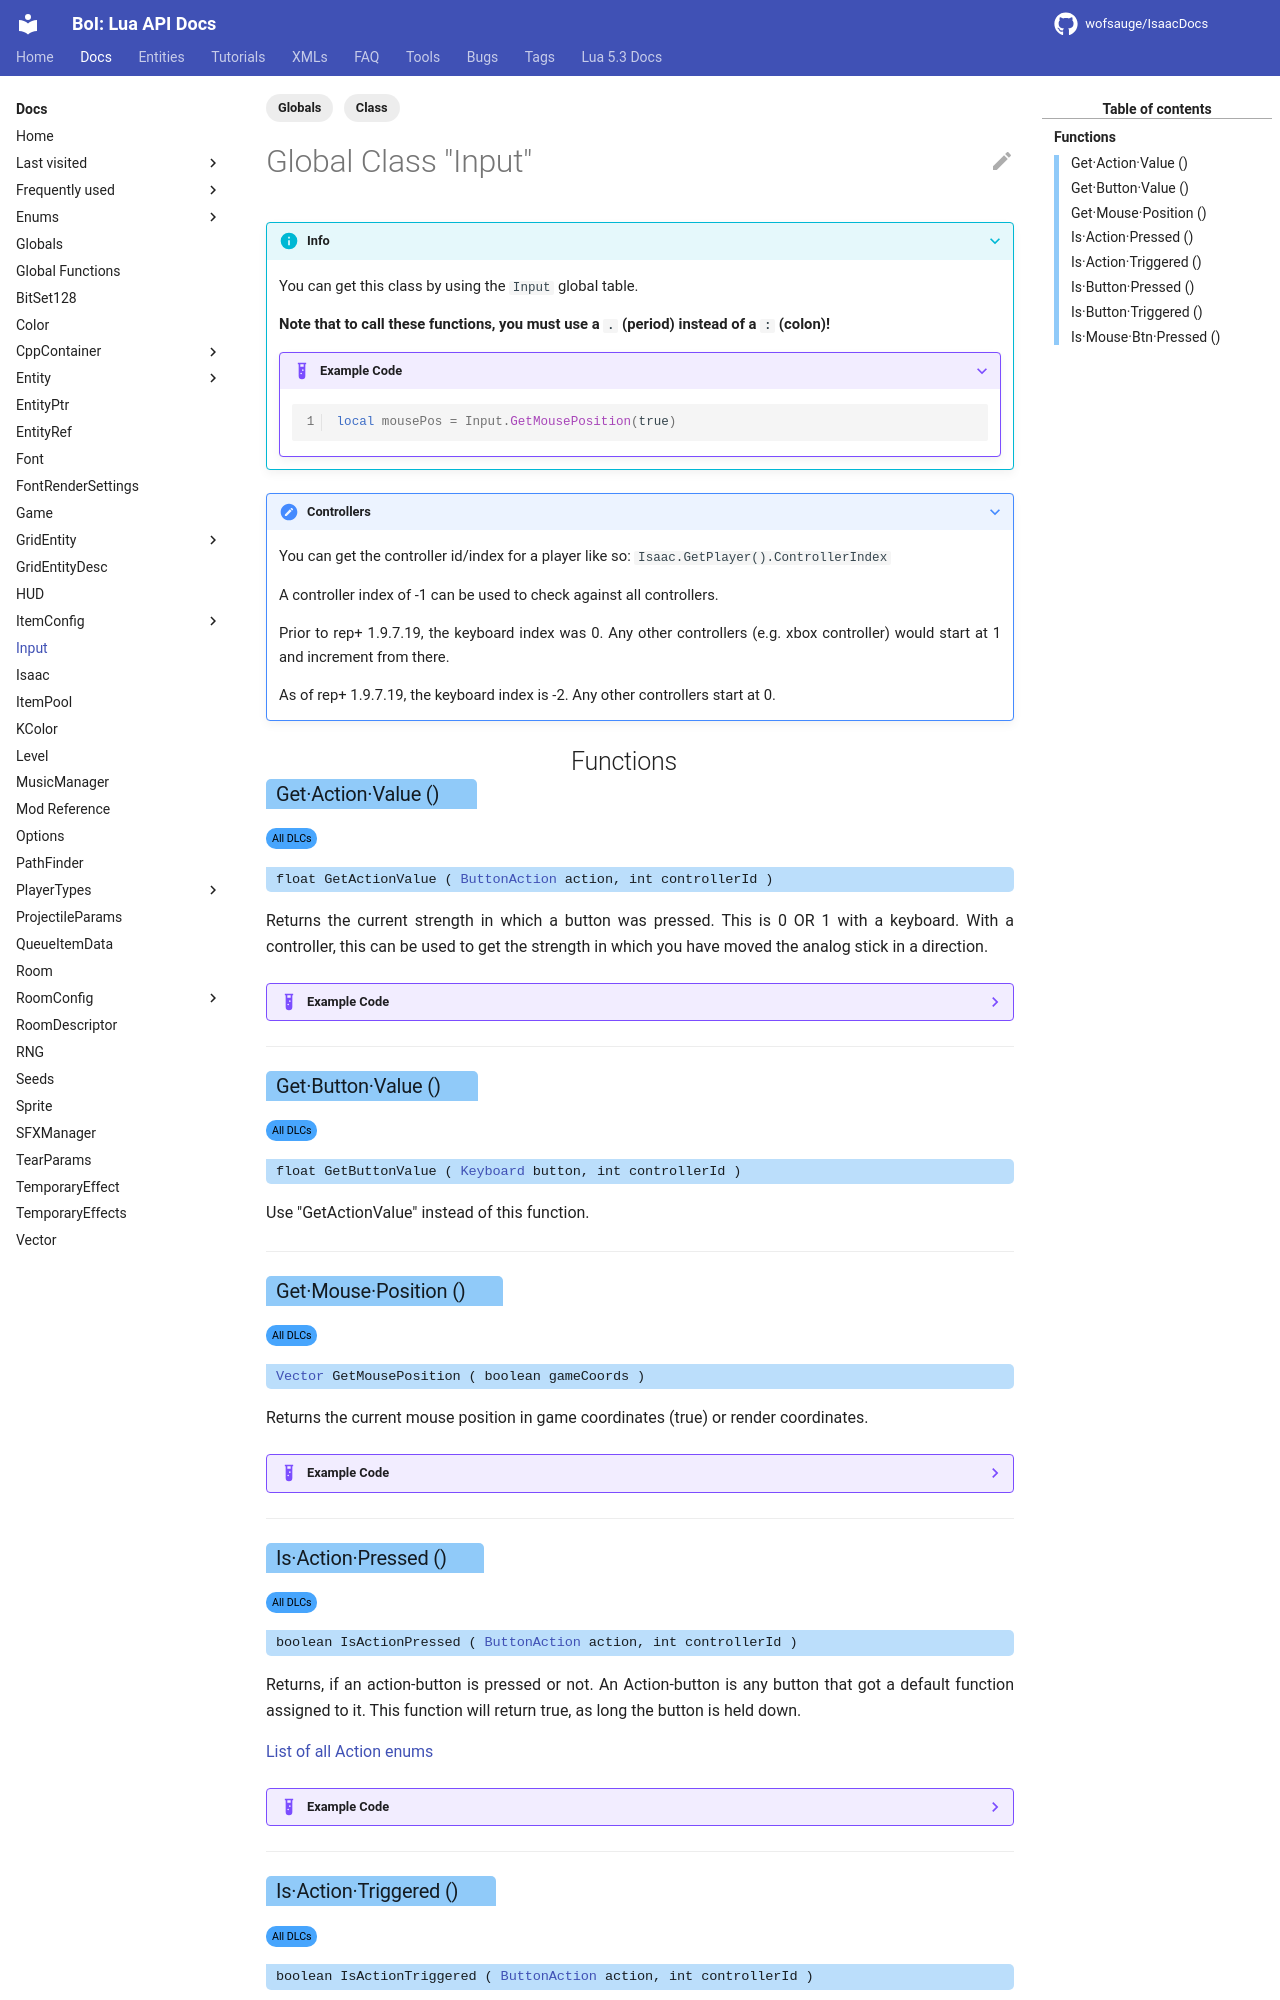

repository: wofsauge/IsaacDocs · page: rep/Input.html · generator: mkdocs

---
tags:
  - Globals
  - Class
---
# Global Class "Input"

???+ info
    You can get this class by using the `Input` global table.

    **Note that to call these functions, you must use a `.` (period) instead of a `:` (colon)!**

    ???+ example "Example Code"
        ```lua
        local mousePos = Input.GetMousePosition(true)
        ```

???+ note "Controllers"
    You can get the controller id/index for a player like so: `Isaac.GetPlayer().ControllerIndex`

    A controller index of -1 can be used to check against all controllers.

    Prior to rep+ 1.9.7.19, the keyboard index was 0. Any other controllers (e.g. xbox controller) would start at 1 and increment from there.

    As of rep+ 1.9.7.19, the keyboard index is -2. Any other controllers start at 0.

## Functions
### Get·Action·Value () {: aria-label='Functions' }
[ ](#){: .alldlc .tooltip .badge }
#### float GetActionValue ( [ButtonAction](enums/ButtonAction.md) action, int controllerId ) {: .copyable aria-label='Functions' }

Returns the current strength in which a button was pressed. This is 0 OR 1 with a keyboard. With a controller, this can be used to get the strength in which you have moved the analog stick in a direction.

???- example "Example Code"
    This code prints the current "strength" in which the analog stick was moved to the left.
    ```lua
    print(Input.GetActionValue(ButtonAction.ACTION_LEFT, 1))
    ```

___
### Get·Button·Value () {: aria-label='Functions' }
[ ](#){: .alldlc .tooltip .badge }
#### float GetButtonValue ( [Keyboard](enums/Keyboard.md) button, int controllerId ) {: .copyable aria-label='Functions' }

Use "GetActionValue" instead of this function.
___
### Get·Mouse·Position () {: aria-label='Functions' }
[ ](#){: .alldlc .tooltip .badge }
#### [Vector](Vector.md) GetMousePosition ( boolean gameCoords ) {: .copyable aria-label='Functions' }

Returns the current mouse position in game coordinates (true) or render coordinates.

???- example "Example Code"
    This code renders "Hello World!" at the current mouse position.
    ```lua
    local mousePos = Input.GetMousePosition(true) -- get mouse position in world coordinates
    local screenPos = Isaac.WorldToScreen(mousePos) -- transfer game- to screen coordinates
    Isaac.RenderText("Hello World!", screenPos.X, screenPos.Y, 1 ,1 ,1 ,1 )

    ```

___
### Is·Action·Pressed () {: aria-label='Functions' }
[ ](#){: .alldlc .tooltip .badge }
#### boolean IsActionPressed ( [ButtonAction](enums/ButtonAction.md) action, int controllerId ) {: .copyable aria-label='Functions' }

Returns, if an action-button is pressed or not. An Action-button is any button that got a default function assigned to it. This function will return true, as long the button is held down.

[List of all Action enums](enums/ButtonAction.md)

???- example "Example Code"
    This code prints "bomb Button pressed", when any button was pressed that is assigned to the "place bomb" function.
    ```lua
    if Input.IsActionPressed(ButtonAction.ACTION_BOMB, 0)  then
        print("bomb Button pressed")
    end

    ```
___
### Is·Action·Triggered () {: aria-label='Functions' }
[ ](#){: .alldlc .tooltip .badge }
